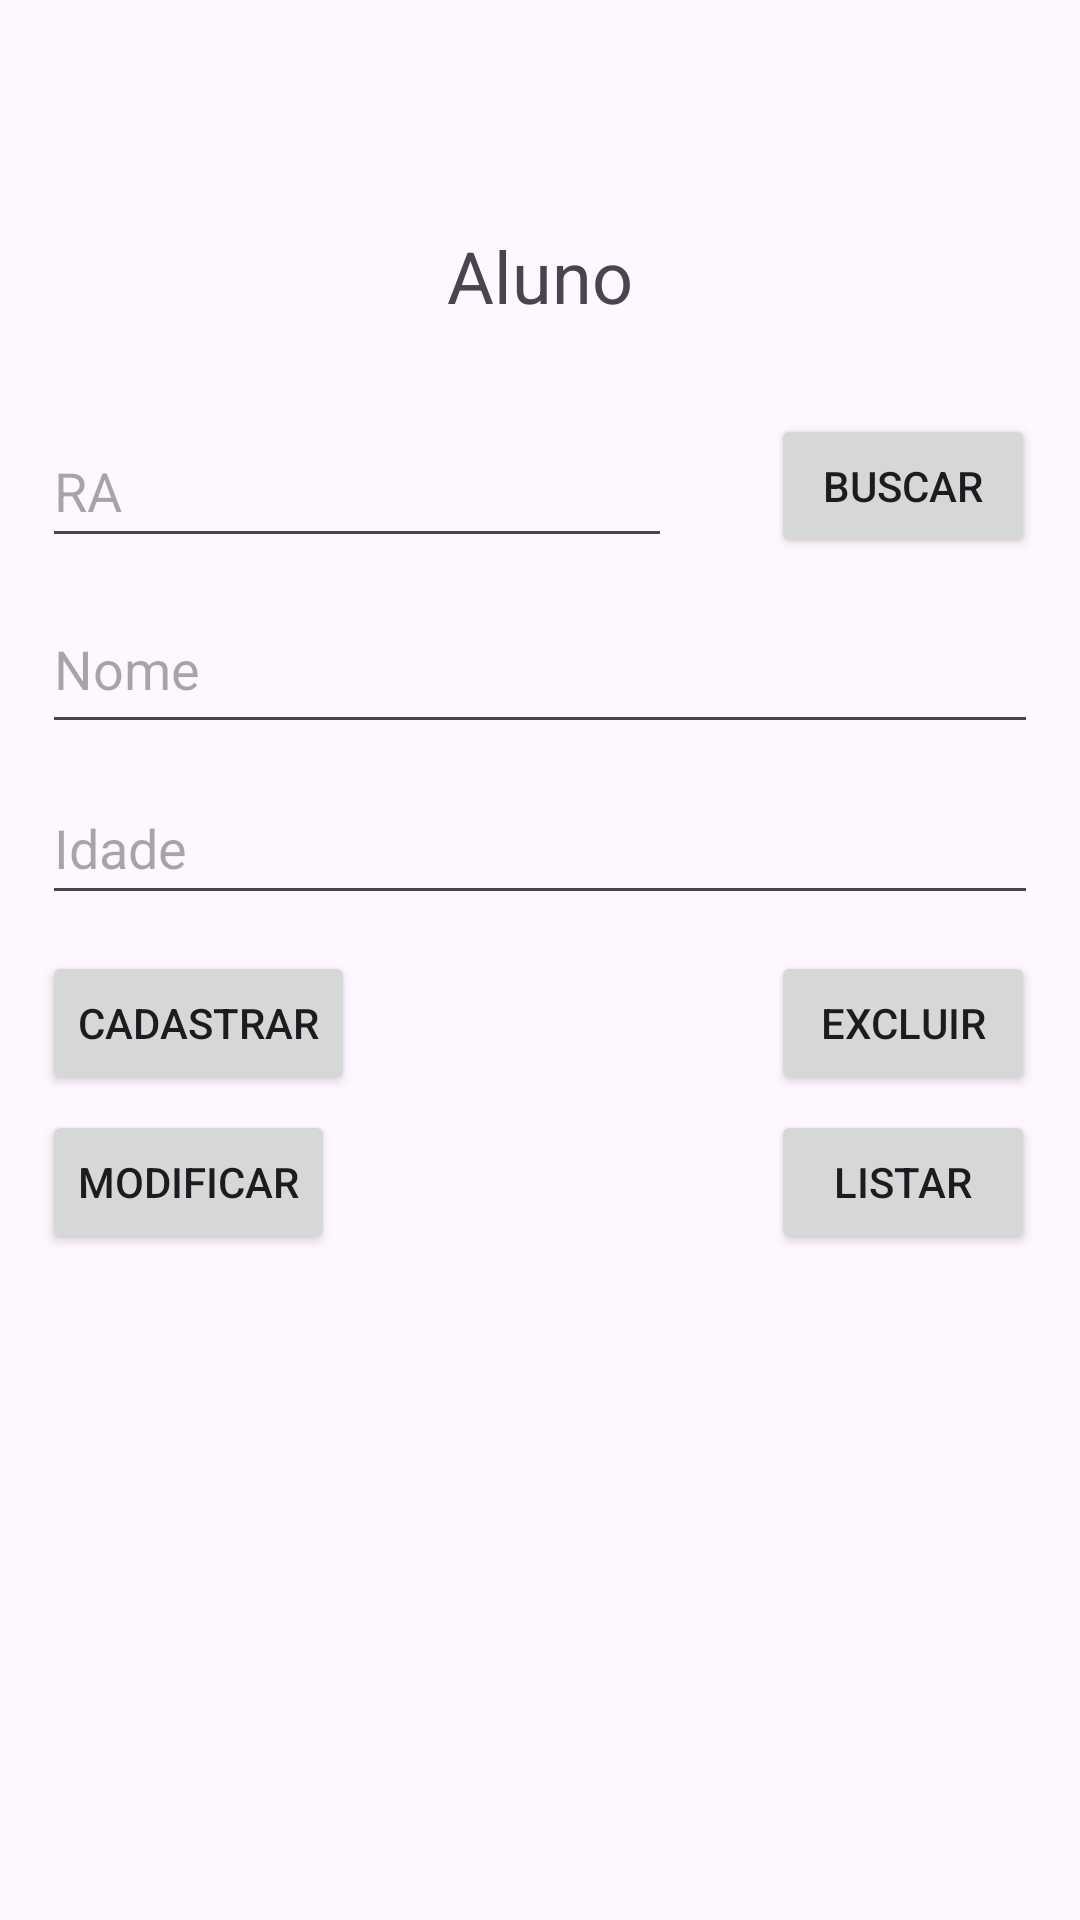

Produce the Android XML layout that renders to this screen, including the resource entries it uses.
<!-- AndroidManifest.xml: application theme Theme.GrupoEstudo -->
<!-- res/layout/fragment_aluno.xml -->
<?xml version="1.0" encoding="utf-8"?>
<androidx.constraintlayout.widget.ConstraintLayout xmlns:android="http://schemas.android.com/apk/res/android"
    xmlns:app="http://schemas.android.com/apk/res-auto"
    xmlns:tools="http://schemas.android.com/tools"
    android:id="@+id/fragmentAluno"
    android:layout_width="match_parent"
    android:layout_height="match_parent"
    tools:context=".AlunoFragment">

    <EditText
        android:id="@+id/etRAAluno"
        android:layout_width="wrap_content"
        android:layout_height="48dp"
        android:layout_marginStart="14dp"
        android:layout_marginTop="62dp"
        android:layout_marginBottom="62dp"
        android:ems="10"
        android:hint="RA"
        android:importantForAutofill="no"
        android:inputType="number"
        app:layout_constraintBottom_toBottomOf="@+id/etNomeAluno"
        app:layout_constraintStart_toStartOf="parent"
        app:layout_constraintTop_toTopOf="@+id/aluno_header" />

    <TextView
        android:id="@+id/aluno_header"
        android:layout_width="wrap_content"
        android:layout_height="wrap_content"
        android:layout_marginTop="76dp"
        android:layout_marginBottom="78dp"
        android:text="Aluno"
        android:textSize="24sp"
        app:layout_constraintBottom_toBottomOf="@+id/btnBuscarAluno"
        app:layout_constraintEnd_toEndOf="parent"
        app:layout_constraintStart_toStartOf="parent"
        app:layout_constraintTop_toTopOf="parent"
        app:layout_constraintVertical_bias="1.0" />

    <Button
        android:id="@+id/btnBuscarAluno"
        android:layout_width="wrap_content"
        android:layout_height="0dp"
        android:layout_marginTop="138dp"
        android:layout_marginEnd="15dp"
        android:text="Buscar"
        app:layout_constraintEnd_toEndOf="parent"
        app:layout_constraintTop_toTopOf="parent" />

    <EditText
        android:id="@+id/etIdadeAluno"
        android:layout_width="0dp"
        android:layout_height="48dp"
        android:layout_marginStart="14dp"
        android:layout_marginTop="71dp"
        android:layout_marginEnd="14dp"
        android:ems="10"
        android:hint="Idade"
        android:importantForAutofill="no"
        android:inputType="number"
        app:layout_constraintEnd_toEndOf="parent"
        app:layout_constraintStart_toStartOf="parent"
        app:layout_constraintTop_toBottomOf="@+id/btnBuscarAluno"
        tools:text="Idade" />

    <EditText
        android:id="@+id/etNomeAluno"
        android:layout_width="0dp"
        android:layout_height="53dp"
        android:layout_marginStart="14dp"
        android:layout_marginTop="57dp"
        android:layout_marginEnd="14dp"
        android:layout_marginBottom="57dp"
        android:ems="10"
        android:hint="Nome"
        android:importantForAutofill="no"
        android:inputType="text"
        app:layout_constraintBottom_toBottomOf="@+id/etIdadeAluno"
        app:layout_constraintEnd_toEndOf="parent"
        app:layout_constraintStart_toStartOf="parent"
        app:layout_constraintTop_toTopOf="@+id/btnBuscarAluno" />

    <Button
        android:id="@+id/btnCadastrarAluno"
        android:layout_width="wrap_content"
        android:layout_height="48dp"
        android:layout_marginStart="14dp"
        android:text="Cadastrar"
        app:layout_constraintBottom_toBottomOf="@+id/btnExcluirAluno"
        app:layout_constraintStart_toStartOf="parent"
        app:layout_constraintTop_toTopOf="@+id/btnExcluirAluno" />

    <Button
        android:id="@+id/btnExcluirAluno"
        android:layout_width="wrap_content"
        android:layout_height="48dp"
        android:layout_marginTop="12dp"
        android:layout_marginEnd="15dp"
        android:text="Excluir"
        app:layout_constraintEnd_toEndOf="parent"
        app:layout_constraintTop_toBottomOf="@+id/etIdadeAluno" />

    <Button
        android:id="@+id/btnListarAlunos"
        android:layout_width="wrap_content"
        android:layout_height="wrap_content"
        android:layout_marginTop="5dp"
        android:text="Listar"
        app:layout_constraintEnd_toEndOf="@+id/btnExcluirAluno"
        app:layout_constraintTop_toBottomOf="@+id/btnExcluirAluno" />

    <Button
        android:id="@+id/btnModificarAlunos"
        android:layout_width="wrap_content"
        android:layout_height="wrap_content"
        android:layout_marginTop="5dp"
        android:text="Modificar"
        app:layout_constraintStart_toStartOf="@+id/btnCadastrarAluno"
        app:layout_constraintTop_toBottomOf="@+id/btnCadastrarAluno" />
</androidx.constraintlayout.widget.ConstraintLayout>
<!-- resources referenced by this layout -->
<resources>
  <style name="Theme.GrupoEstudo" parent="Base.Theme.GrupoEstudo" />
  <style name="Base.Theme.GrupoEstudo" parent="Theme.Material3.DayNight">
          
          
      </style>
</resources>
